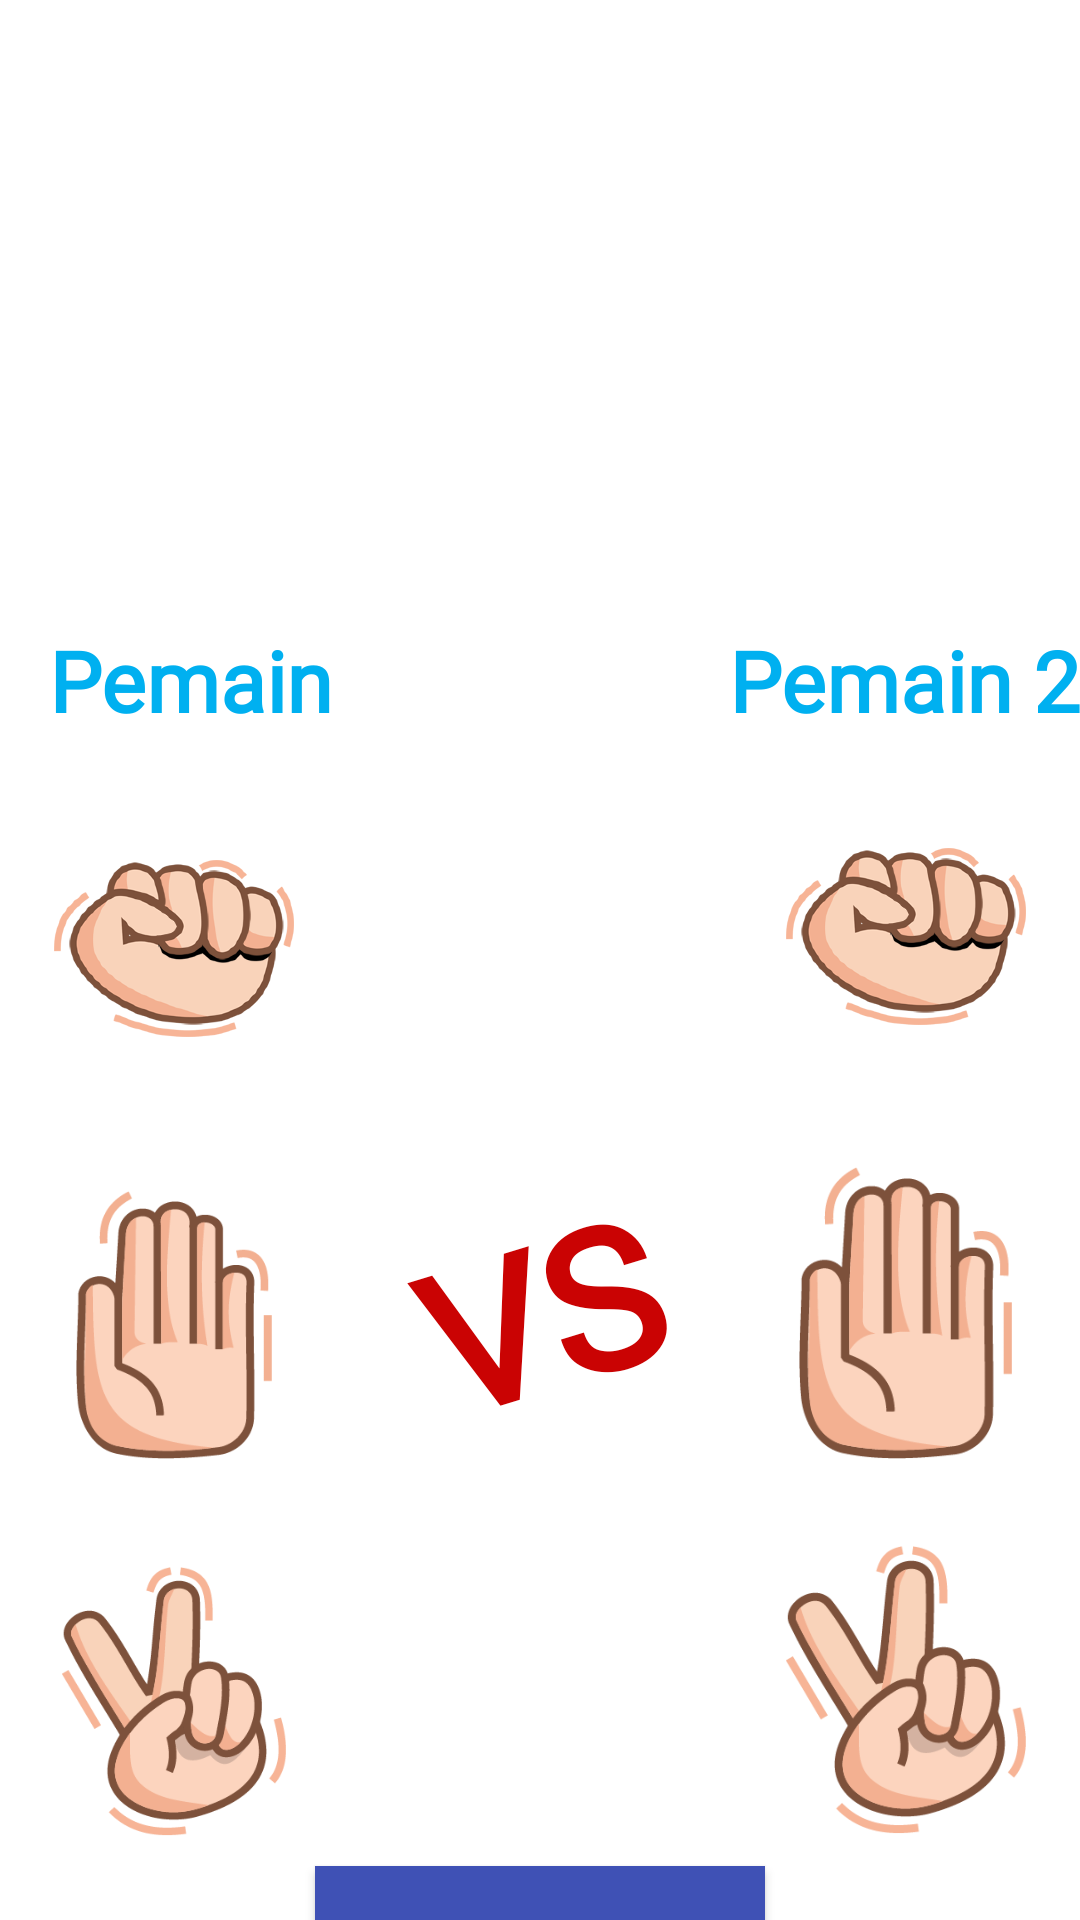

Layout XML and referenced resources for this Android screen:
<!-- AndroidManifest.xml: application theme Theme.GameSuit -->
<!-- res/layout/activity_game_player.xml -->
<?xml version="1.0" encoding="utf-8"?>
<androidx.constraintlayout.widget.ConstraintLayout xmlns:android="http://schemas.android.com/apk/res/android"
    xmlns:app="http://schemas.android.com/apk/res-auto"
    xmlns:tools="http://schemas.android.com/tools"
    android:layout_width="match_parent"
    android:layout_height="match_parent"
    tools:context=".activity.ui.game.player.GamePlayerActivity">


    <ImageView
        android:id="@+id/ivLogo"
        android:layout_width="0dp"
        android:layout_height="200dp"
        app:layout_constraintEnd_toEndOf="parent"
        app:layout_constraintStart_toStartOf="parent"
        app:layout_constraintTop_toTopOf="parent" />

    <ImageView
        android:id="@+id/iv_back"
        android:layout_width="60dp"
        android:layout_height="60dp"
        android:contentDescription="@string/close"
        android:src="@drawable/ic_back"
        app:layout_constraintStart_toStartOf="parent"
        app:layout_constraintTop_toTopOf="parent" />

    <androidx.constraintlayout.widget.Guideline
        android:id="@+id/lineatas"
        android:layout_width="wrap_content"
        android:layout_height="wrap_content"
        android:orientation="horizontal"
        app:layout_constraintGuide_begin="200dp" />

    <TextView
        android:id="@+id/pemain1"
        style="@style/user"
        android:layout_marginStart="16dp"
        android:text="@string/pemain"
        android:textSize="28sp"
        app:layout_constraintBottom_toBottomOf="@+id/com"
        app:layout_constraintStart_toStartOf="parent"
        app:layout_constraintTop_toTopOf="@+id/com" />

    <androidx.appcompat.widget.AppCompatButton
        android:id="@+id/btn_show"
        android:layout_width="150dp"
        android:layout_height="60dp"
        android:background="@color/background_draw"
        android:text="@string/show"
        android:textColor="@color/white"
       app:layout_constraintEnd_toEndOf="parent"
        app:layout_constraintStart_toStartOf="parent"
        app:layout_constraintTop_toTopOf="@+id/linebawah" />

    <ImageView
        android:id="@+id/iv_batu1"
        style="@style/btn_style"
        android:layout_marginStart="8dp"
        android:contentDescription="@string/batu"
        android:src="@drawable/ic_batu"
        app:layout_constraintBottom_toBottomOf="@+id/iv_batu2"
        app:layout_constraintStart_toStartOf="parent"
        app:layout_constraintTop_toTopOf="@+id/iv_batu2" />

    <ImageView
        android:id="@+id/iv_kertas1"
        style="@style/btn_style"
        android:layout_marginStart="8dp"
        android:contentDescription="@string/kertas"
        android:src="@drawable/ic_kertas"
        app:layout_constraintBottom_toBottomOf="@+id/iv_kertas2"
        app:layout_constraintStart_toStartOf="parent"
        app:layout_constraintTop_toTopOf="@+id/iv_kertas2" />

    <ImageView
        android:id="@+id/iv_gunting1"
        style="@style/btn_style"
        android:layout_marginStart="8dp"
        android:contentDescription="@string/gunting"
        android:src="@drawable/ic_gunting"
        app:layout_constraintBottom_toBottomOf="@+id/iv_gunting2"
        app:layout_constraintStart_toStartOf="parent"
        app:layout_constraintTop_toTopOf="@+id/iv_gunting2" />

    <TextView
        android:id="@+id/com"
        style="@style/user"
        android:layout_marginTop="8dp"
        android:gravity="center"
        android:text="@string/pemain1"
        android:textSize="28sp"
        app:layout_constraintEnd_toEndOf="parent"
        app:layout_constraintTop_toBottomOf="@id/lineatas" />

    <ImageView
        android:id="@+id/iv_batu2"
        style="@style/btn_style"
        android:layout_marginEnd="8dp"
        android:contentDescription="@string/batu"
        android:src="@drawable/ic_batu"
        app:layout_constraintBottom_toTopOf="@+id/iv_kertas2"
        app:layout_constraintEnd_toEndOf="parent"
        app:layout_constraintTop_toBottomOf="@+id/com" />

    <ImageView
        android:id="@+id/iv_kertas2"
        style="@style/btn_style"
        android:layout_marginEnd="8dp"
        android:contentDescription="@string/kertas"
        android:src="@drawable/ic_kertas"
        app:layout_constraintBottom_toTopOf="@+id/iv_gunting2"
        app:layout_constraintEnd_toEndOf="parent"
        app:layout_constraintTop_toBottomOf="@+id/iv_batu2" />

    <ImageView
        android:id="@+id/iv_gunting2"
        style="@style/btn_style"
        android:layout_marginEnd="8dp"
        android:contentDescription="@string/gunting"
        android:src="@drawable/ic_gunting"
        app:layout_constraintBottom_toTopOf="@id/linebawah"
        app:layout_constraintEnd_toEndOf="parent"
        app:layout_constraintTop_toBottomOf="@+id/iv_kertas2" />

    <ImageView
        android:id="@+id/iv_refresh"
        android:layout_width="80dp"
        android:layout_height="0dp"
        android:layout_marginEnd="8dp"
        android:contentDescription="@string/refresh"
        android:padding="10dp"
        android:src="@drawable/ic_refresh"
        app:layout_constraintBottom_toBottomOf="parent"
        app:layout_constraintEnd_toEndOf="parent"
        app:layout_constraintTop_toBottomOf="@+id/linebawah" />

    <TextView
        android:id="@+id/tv_hasil"
        android:layout_width="0dp"
        android:layout_height="0dp"
        android:layout_marginStart="32dp"
        android:layout_marginEnd="32dp"
        android:autoSizeTextType="uniform"
        android:fontFamily="@font/comicsans"
        android:gravity="center"
        android:rotation="-17"
        android:text="@string/vs"
        android:textColor="@color/merah"
        android:textStyle="bold"
        app:layout_constraintBottom_toBottomOf="@+id/iv_kertas1"
        app:layout_constraintEnd_toStartOf="@id/iv_kertas2"
        app:layout_constraintHorizontal_bias="0.0"
        app:layout_constraintStart_toEndOf="@id/iv_kertas1"
        app:layout_constraintTop_toTopOf="@+id/iv_kertas2"
        app:layout_constraintVertical_bias="0.0" />

    <androidx.constraintlayout.widget.Guideline
        android:id="@+id/linebawah"
        android:layout_width="wrap_content"
        android:layout_height="wrap_content"
        android:orientation="horizontal"
        app:layout_constraintGuide_begin="622dp" />

</androidx.constraintlayout.widget.ConstraintLayout>
<!-- resources referenced by this layout -->
<resources>
  <color name="background_draw">#3F51B5</color>
  <color name="merah">#CA0303</color>
  <color name="white">#FFFFFFFF</color>
  <!-- drawable ic_batu: webp bitmap (drawable-xhdpi, 24802 bytes) -->
  <!-- drawable ic_gunting: webp bitmap (drawable-xhdpi, 5572 bytes) -->
  <!-- drawable ic_kertas: webp bitmap (drawable-xhdpi, 2876 bytes) -->
  <!-- drawable ic_refresh: webp bitmap (drawable-xhdpi, 1278 bytes) -->
  <string name="batu">Batu</string>
  <string name="close">close</string>
  <string name="gunting">Gunting</string>
  <string name="kertas">Kertas</string>
  <string name="pemain">Pemain</string>
  <string name="pemain1">Pemain 2</string>
  <string name="refresh">refresh</string>
  <string name="show">Show</string>
  <string name="vs">VS</string>
  <style name="btn_style">
          <item name="android:layout_width">100dp</item>
          <item name="android:layout_height">0dp</item>
          <item name="elevation">4dp</item>
          <item name="android:layout_marginTop">8dp</item>
          <item name="android:padding">10dp</item>
          <item name="android:scaleType">centerInside</item>
      </style>
  <style name="user">
          <item name="android:layout_width">0dp</item>
          <item name="android:layout_height">wrap_content</item>
          <item name="android:fontFamily">@font/comicsans</item>
          <item name="android:textColor">@color/blue_text</item>
          <item name="android:gravity">center</item>
          <item name="android:textSize">24sp</item>
          <item name="android:textStyle">bold</item>
      </style>
  <style name="Theme.GameSuit" parent="Theme.MaterialComponents.DayNight.NoActionBar">
          
          <item name="colorPrimary">@color/purple_500</item>
          <item name="colorPrimaryVariant">@color/white</item>
          <item name="colorOnPrimary">@color/white</item>
          
          <item name="colorSecondary">@color/teal_200</item>
          <item name="colorSecondaryVariant">@color/teal_700</item>
          <item name="colorOnSecondary">@color/black</item>
          
          <item name="android:statusBarColor" tools:targetApi="l">?attr/colorPrimaryVariant</item>
          
      </style>
  <color name="blue_text">#00B0F0</color>
  <color name="purple_500">#FF6200EE</color>
  <color name="teal_200">#FF03DAC5</color>
  <color name="teal_700">#FF018786</color>
  <color name="black">#FF000000</color>
</resources>
